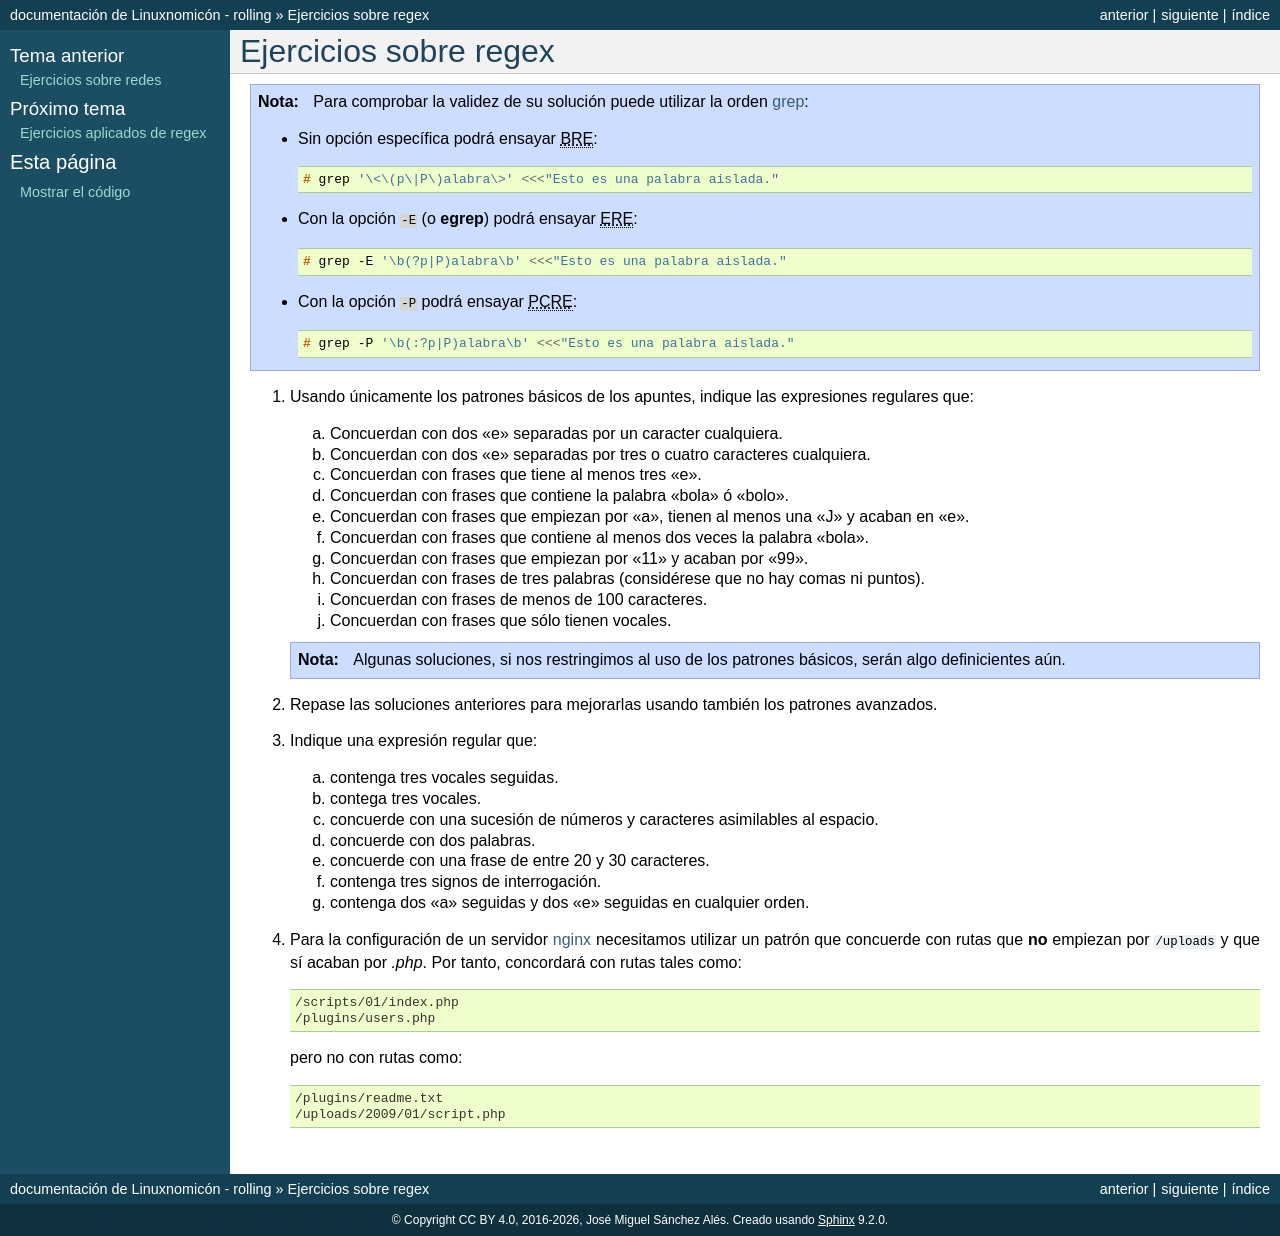

repository: sio2sio2/doc-linux · page: 99.ejercicios/09-regex.html · generator: sphinx

Ejercicios sobre regex
----------------------

.. note:: Para comprobar la validez de su solución puede utilizar la orden
   :ref:`grep <grep>`:

   * Sin opción específica podrá ensayar |BRE|::

      # grep '\<\(p\|P\)alabra\>' <<<"Esto es una palabra aislada."

   * Con la opción ``-E`` (o :command:`egrep`) podrá ensayar |ERE|::

      # grep -E '\b(?p|P)alabra\b' <<<"Esto es una palabra aislada."

   * Con la opción ``-P`` podrá ensayar |PCRE|::

       # grep -P '\b(:?p|P)alabra\b' <<<"Esto es una palabra aislada."

#. Usando únicamente los patrones básicos de los apuntes, indique las
   expresiones regulares que:

   a. Concuerdan con dos "e" separadas por un caracter cualquiera.
   #. Concuerdan con dos "e" separadas por tres o cuatro caracteres cualquiera.
   #. Concuerdan con frases que tiene al menos tres "e".
   #. Concuerdan con frases que contiene la palabra "bola" ó "bolo".
   #. Concuerdan con frases que empiezan por "a", tienen al menos una "J" y
      acaban en "e".
   #. Concuerdan con frases que contiene al menos dos veces la palabra "bola".
   #. Concuerdan con frases que empiezan por "11" y acaban por "99".
   #. Concuerdan con frases de tres palabras (considérese que no hay comas ni
      puntos).
   #. Concuerdan con frases de menos de 100 caracteres.
   #. Concuerdan con frases que sólo tienen vocales.

   .. note:: Algunas soluciones, si nos restringimos al uso de los patrones
      básicos, serán algo definicientes aún.

#. Repase las soluciones anteriores para mejorarlas usando también los patrones
   avanzados.

#. Indique una expresión regular que:

   a. contenga tres vocales seguidas.
   #. contega tres vocales.
   #. concuerde con una sucesión de números y caracteres asimilables al espacio.
   #. concuerde con dos palabras.
   #. concuerde con una frase de entre 20 y 30 caracteres.
   #. contenga tres signos de interrogación.
   #. contenga dos "a" seguidas y dos "e" seguidas en cualquier orden.

#. Para la configuración de un servidor :ref:`nginx <n-ginx>` necesitamos
   utilizar un patrón que concuerde con rutas que **no** empiezan por
   :file:`/uploads` y que sí acaban por *.php*. Por tanto, concordará con rutas
   tales como::

      /scripts/01/index.php
      /plugins/users.php

   pero no con rutas como::

      /plugins/readme.txt
      /uploads/2009/01/script.php


.. |BRE| replace:: :abbr:`BRE (Basic Regular Expressions)`
.. |ERE| replace:: :abbr:`ERE (Extended Regular Expressions)`
.. |PCRE| replace:: :abbr:`PCRE (Perl-Compatible Regular Expressions)`
